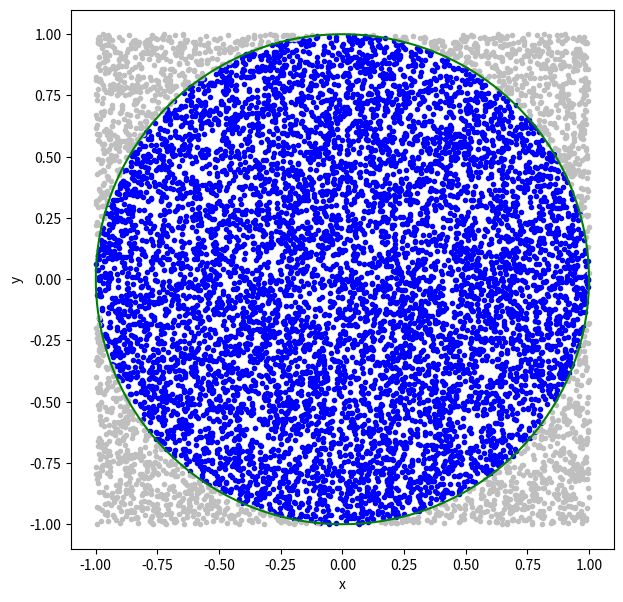

The script that saved this image:
%matplotlib inline
import matplotlib.pyplot as plt
import numpy as np

#set some parameters of the integration
n = 10000   #number of samples for the integratio

x = np.random.uniform(-1,1,n)
y = np.random.uniform(-1,1,n)

ir = np.where((x**2 + y**2)<1.0)[0]
ur = np.where((x**2 + y**2)>=1.0)[0]


fig = plt.figure(figsize=(7,7))
plt.xlim([-1.1, 1.1])
plt.ylim([-1.1, 1.1])
plt.plot(x[ir], y[ir], '.', color="blue")
plt.plot(x[ur], y[ur], '.', color="0.75")
theta = np.linspace(0,2*np.pi, 1000)
xc = np.cos(theta)
yc = np.sin(theta)
plt.plot(xc,yc,color="green")

plt.xlabel('x')
plt.ylabel('y')
plt.show()

pi_approx = 4.0*len(ir)/float(n)

error_pi = (pi_approx-np.pi)/np.pi

print("Number of samples = ", n)
print("Approximate pi = ", pi_approx)
print("Error in approx = ", error_pi)

